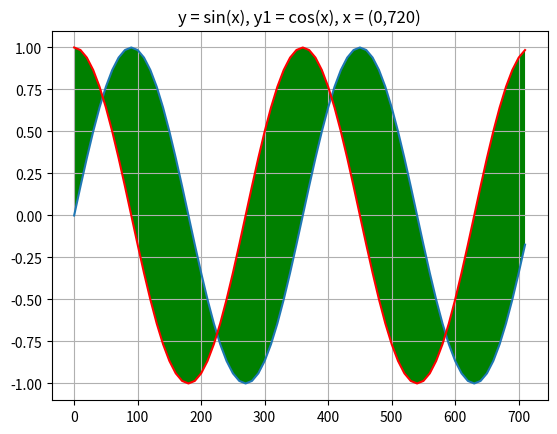

Reproduce this figure in Python.
from matplotlib import pyplot as plt
import random
from math import sin,radians,cos
import numpy as np
"""
10) Закрасить пространство между графиками, используя модуль matplotlib
"""
x = np.arange(0,720,10)
y = np.sin(np.radians(x))
y1 = np.cos(np.radians(x))
plt.title("y = sin(x), y1 = cos(x), x = (0,720)")
plt.grid(True)
plt.plot(x,y)
plt.plot(x,y1,'r')
plt.fill_between(x,y,y1).set_facecolor('green')
plt.show()
